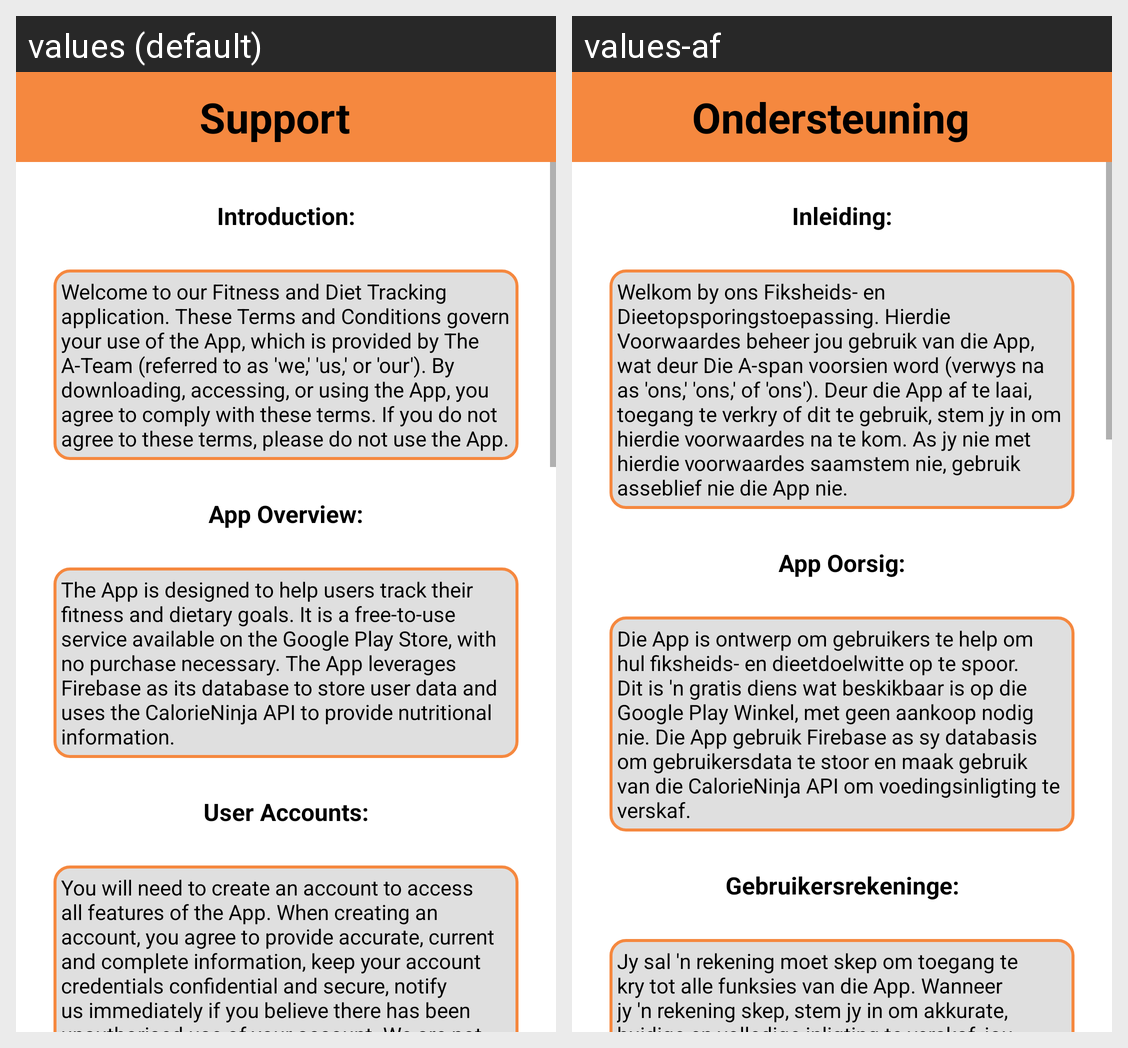

Translations of the strings shown on this Android screen, per locale in the grid:
Android screen res/layout/activity_support.xml rendered under 2 locales, left to right: values (default), values-af. Device: Nexus 5 (rendered at 1080×1920; each locale shown at half size, 540×960, under a caption strip naming it); theme splash_screen.
Strings drawn on this screen, with the default value and each locale's value (text and hints the layout hard-codes, and strings that could not be matched under every locale, appear in the picture but are not listed):

support
  values: Support
  values-af: Ondersteuning

introduction
  values: Introduction:
  values-af: Inleiding:

intro_message
  values: Welcome to our Fitness and Diet Tracking application. These Terms and Conditions govern your use of the App, which is provided by The A-Team (referred to as 'we,' 'us,' or 'our'). By downloading, accessing, or using the App, you agree to comply with these terms. If you do not agree to these terms, please do not use the App.
  values-af: Welkom by ons Fiksheids- en Dieetopsporingstoepassing. Hierdie Voorwaardes beheer jou gebruik van die App, wat deur Die A-span voorsien word (verwys na as 'ons,' 'ons,' of 'ons'). Deur die App af te laai, toegang te verkry of dit te gebruik, stem jy in om hierdie voorwaardes na te kom. As jy nie met hierdie voorwaardes saamstem nie, gebruik asseblief nie die App nie.

app_overview
  values: App Overview:
  values-af: App Oorsig:

overview_message
  values: The App is designed to help users track their fitness and dietary goals. It is a free-to-use service available on the Google Play Store, with no purchase necessary. The App leverages Firebase as its database to store user data and uses the CalorieNinja API to provide nutritional information.
  values-af: Die App is ontwerp om gebruikers te help om hul fiksheids- en dieetdoelwitte op te spoor. Dit is 'n gratis diens wat beskikbaar is op die Google Play Winkel, met geen aankoop nodig nie. Die App gebruik Firebase as sy databasis om gebruikersdata te stoor en maak gebruik van die CalorieNinja API om voedingsinligting te verskaf.

user_accounts
  values: User Accounts:
  values-af: Gebruikersrekeninge:

user_account_message
  values: You will need to create an account to access all features of the App. When creating an account, you agree to provide accurate, current and complete information, keep your account credentials confidential and secure, notify us immediately if you believe there has been unauthorised use of your account. We are not responsible for any loss or damage arising from unauthorised access to your account.
  values-af: Jy sal 'n rekening moet skep om toegang te kry tot alle funksies van die App. Wanneer jy 'n rekening skep, stem jy in om akkurate, huidige en volledige inligting te verskaf, jou rekeningbewyse vertroulik en veilig te hou, en ons dadelik in te lig as jy glo daar was ongemagtigde gebruik van jou rekening. Ons is nie aanspreeklik vir enige verlies of skade as gevolg van ongemagtigde toegang tot jou …[clipped]
